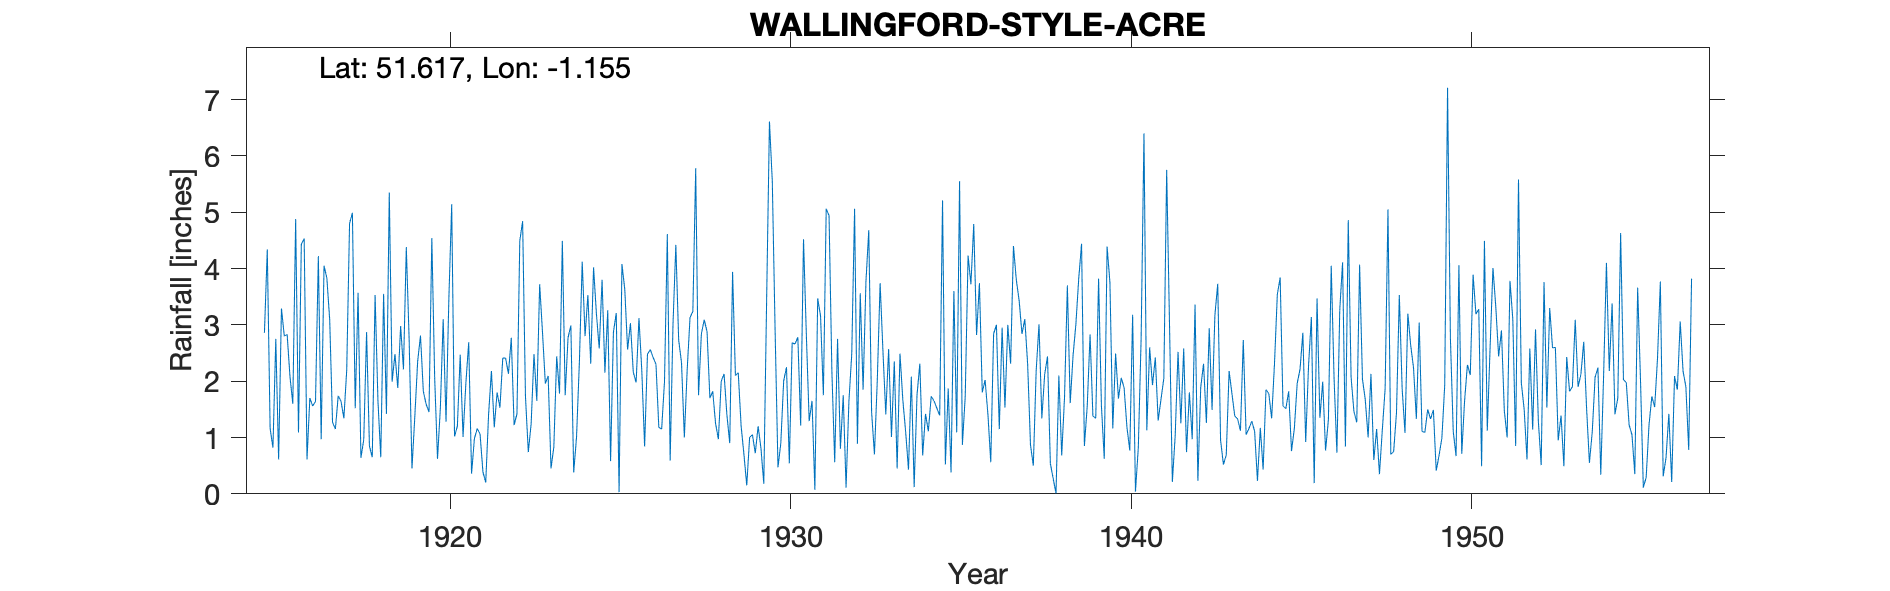

Source data for this figure (header and first rows):
WALLINGFORD-STYLE-ACRE, , , , , , , , , , , , , , , , , , , , , , , 
Grid ref, SU586912, Long, -1.155, Lat, 51.62, Elevation, 200, ft., , , , , , , , , , , , , , , 
Station no, 820, , , , , , , , , , , , , , , , , , , , , , 
, 1910, 1911, 1912, 1913, 1914, 1915, 1916, 1917, 1918, 1919, 1920, 1921, 1922, 1923, 1924, 1925, 1926, 1927, 1928, 1929, 1930, 1931, 1932
January, , , , , , 2.86, 1.09, 1.27, 2.87, 2.98, 2.06, 2.69, 2.41, 1.65, 2.99, 2.15, 3.12, 3.01, 2.88, 1.21, 2.87, 1.29, 1.75
February, , , , , , 4.34, 4.43, 1.15, 0.85, 2.21, 0.62, 0.36, 2.41, 3.72, 0.38, 3.26, 2.19, 4.42, 1.7, 0.7, 0.47, 1.65, 0.11
March, , , , , , 1.16, 4.53, 1.74, 0.65, 4.38, 1.52, 0.98, 2.13, 2.87, 1.01, 0.58, 0.84, 2.73, 1.82, 0.15, 0.9, 0.07, 1.64
April, , , , , , 0.82, 0.61, 1.64, 3.53, 2.74, 3.1, 1.16, 2.77, 1.96, 2.33, 2.87, 2.48, 2.33, 1.25, 1, 2, 3.47, 2.48
May, , , , , , 2.75, 1.7, 1.34, 1.66, 0.45, 1.28, 1.06, 1.22, 2.09, 4.12, 3.21, 2.56, 1, 0.97, 1.05, 2.25, 3.16, 5.06
June, , , , , , 0.61, 1.56, 2.2, 0.65, 1.37, 3.46, 0.39, 1.42, 0.45, 2.8, 0.03, 2.42, 2.2, 2, 0.72, 0.54, 1.75, 0.89
July, , , , , , 3.29, 1.64, 4.8, 3.55, 2.35, 5.14, 0.2, 4.49, 0.83, 3.53, 4.08, 2.3, 3.13, 2.13, 1.2, 2.68, 5.06, 3.56
August, , , , , , 2.8, 4.22, 4.99, 1.42, 2.81, 1.02, 1.41, 4.84, 2.44, 2.31, 3.63, 1.18, 3.24, 1.4, 0.81, 2.66, 4.94, 1.85
September, , , , , , 2.83, 0.97, 1.52, 5.35, 1.82, 1.2, 2.18, 1.73, 1.78, 4.02, 2.56, 1.15, 5.78, 0.9, 0.18, 2.78, 2.17, 3.76
October, , , , , , 2.08, 4.05, 3.57, 1.99, 1.59, 2.47, 1.18, 0.74, 4.49, 3.2, 3.03, 1.99, 1.75, 3.94, 3.44, 1.21, 0.56, 4.68
November, , , , , , 1.6, 3.83, 0.64, 2.48, 1.45, 1.01, 1.8, 1.24, 1.75, 2.58, 2.16, 4.61, 2.84, 2.1, 6.61, 4.52, 2.75, 1.45
December, , , , , , 4.88, 3.09, 0.96, 1.88, 4.54, 1.97, 1.53, 2.48, 2.77, 3.8, 1.98, 0.59, 3.09, 2.15, 5.54, 2.82, 0.8, 0.7
Total, , , , , , 30.02, 31.72, 25.82, 26.88, 28.69, 24.85, 14.94, 27.88, 26.8, 33.07, 29.54, 25.43, 35.52, 23.24, 22.61, 25.7, 27.67, 27.93
NOTES, , , , , , , , , , , , , , , , , , , , , , , 
NGR is Style Acre. Altitudes reasonable …, , , , , , , , , , , , , , , , , , , , , , , 
